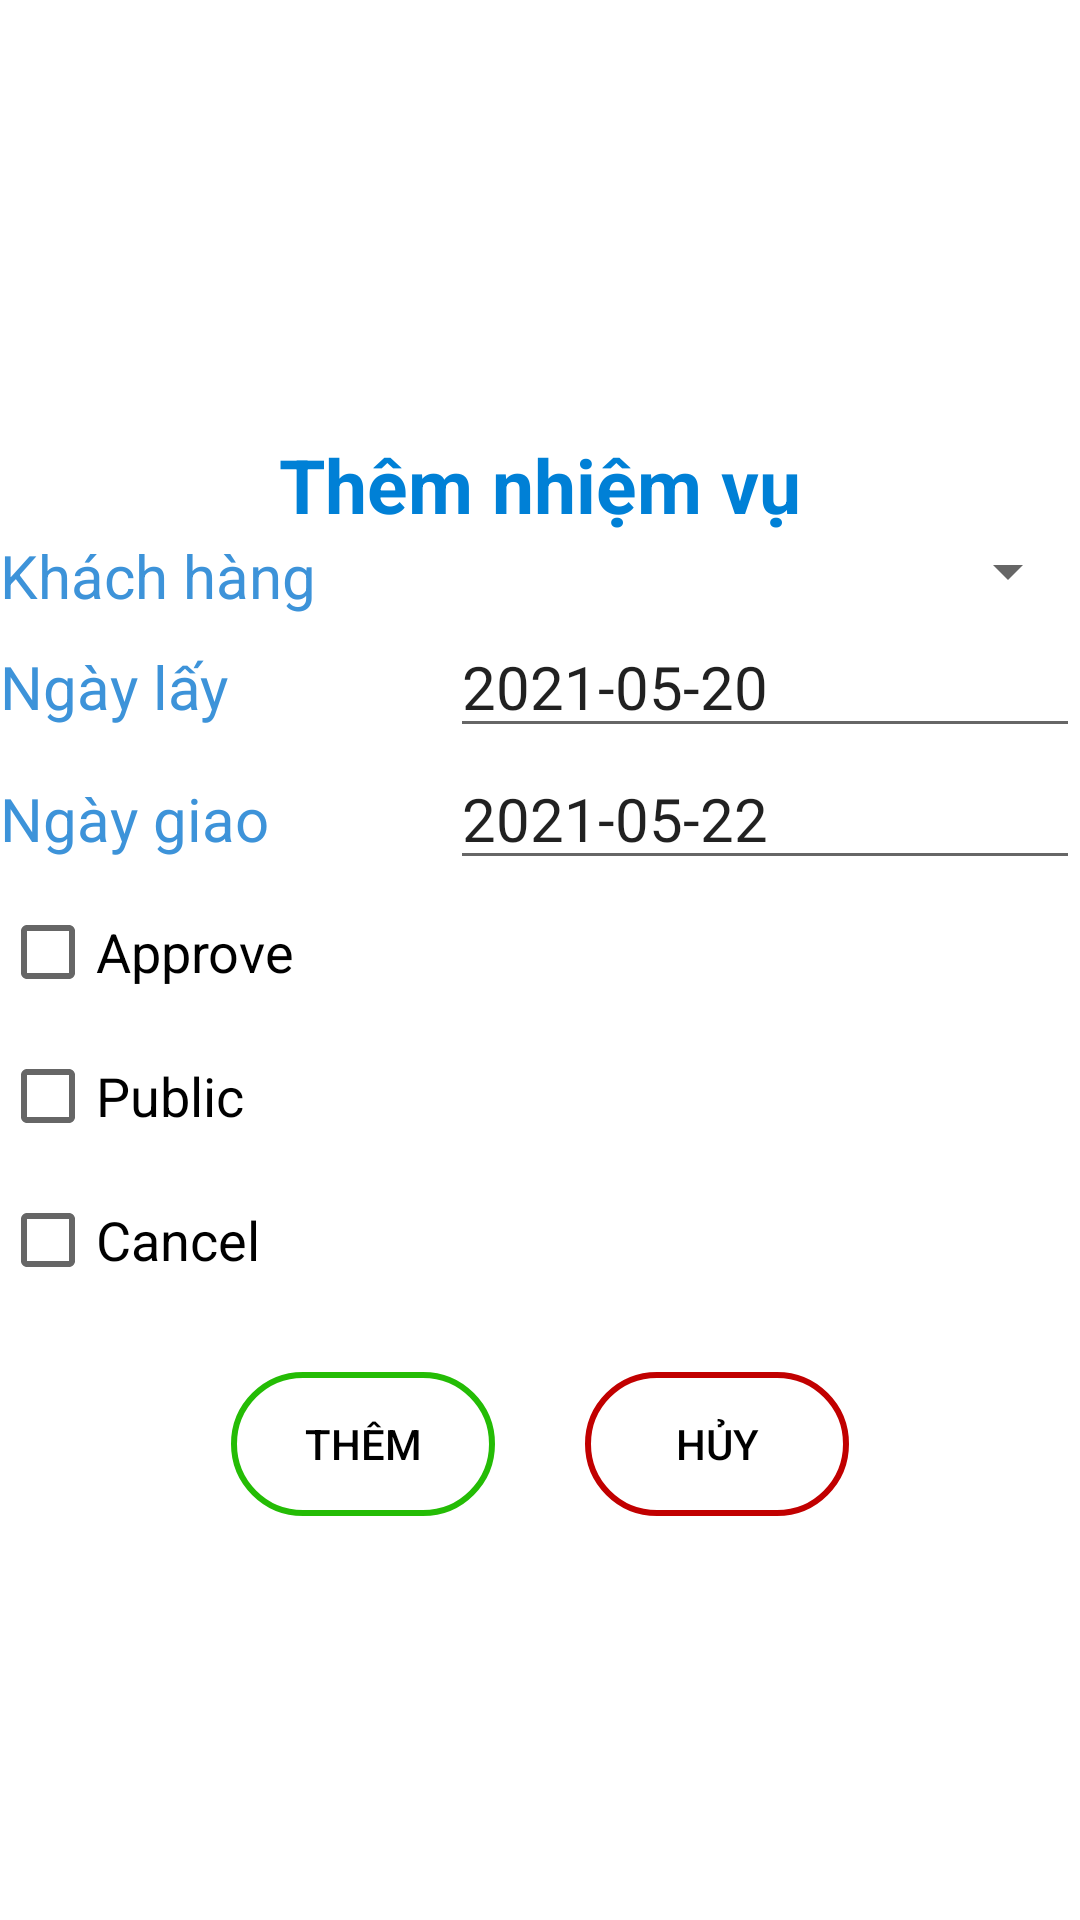

Produce the Android XML layout that renders to this screen, including the resource entries it uses.
<!-- AndroidManifest.xml: application theme Theme.DoAnCuoiKy -->
<!-- res/layout/dialog_them_nhiem_vu.xml -->
<?xml version="1.0" encoding="utf-8"?>
<LinearLayout xmlns:android="http://schemas.android.com/apk/res/android"
    xmlns:app="http://schemas.android.com/apk/res-auto"
    android:layout_width="350dp"
    android:layout_height="450dp"
    android:layout_gravity="center"
    android:background="#FFFFFF"
    android:gravity="center"
    android:orientation="vertical"
    android:id="@+id/dialog_themnv">

    <TextView
        android:id="@+id/tvTaskDialog"
        android:layout_width="match_parent"
        android:layout_height="wrap_content"
        android:gravity="center_horizontal"
        android:paddingTop="10dp"
        android:text="Thêm nhiệm vụ"
        android:textColor="#0080D6"
        android:textSize="25dp"
        android:textStyle="bold" />

    <LinearLayout
        android:layout_width="match_parent"
        android:layout_height="wrap_content"
        android:orientation="horizontal">

        <TextView
            android:layout_width="150dp"
            android:layout_height="wrap_content"
            android:text="Khách hàng"
            android:textColor="@color/colorBlue"
            android:textSize="20dp" />

        <Spinner
            android:id="@+id/spnKH"
            android:layout_width="match_parent"
            android:layout_height="wrap_content" />

    </LinearLayout>

    <LinearLayout
        android:layout_width="match_parent"
        android:layout_height="wrap_content"
        android:orientation="horizontal">

        <TextView
            android:layout_width="150dp"
            android:layout_height="wrap_content"
            android:text="Ngày lấy"
            android:textColor="@color/colorBlue"
            android:textSize="20dp" />

        <EditText
            android:id="@+id/etPickup"
            android:layout_width="match_parent"
            android:layout_height="wrap_content"
            android:text="2021-05-20"
            android:textSize="20dp" />

    </LinearLayout>

    <LinearLayout
        android:layout_width="match_parent"
        android:layout_height="wrap_content"
        android:orientation="horizontal">

        <TextView
            android:layout_width="150dp"
            android:layout_height="wrap_content"
            android:text="Ngày giao"
            android:textColor="@color/colorBlue"
            android:textSize="20dp" />

        <EditText
            android:id="@+id/etDropoff"
            android:layout_width="match_parent"
            android:layout_height="wrap_content"
            android:text="2021-05-22"
            android:textSize="20dp" />

    </LinearLayout>

    <CheckBox
        android:id="@+id/cbApprovee"
        android:layout_width="match_parent"
        android:layout_height="wrap_content"
        android:text="Approve"
        android:textSize="18sp" />

    <CheckBox
        android:id="@+id/cbPublice"
        android:layout_width="match_parent"
        android:layout_height="wrap_content"
        android:text="Public"
        android:textSize="18sp" />

    <CheckBox
        android:id="@+id/cbCancele"
        android:layout_width="match_parent"
        android:layout_height="wrap_content"
        android:text="Cancel"
        android:textSize="18sp" />


    <LinearLayout
        android:layout_width="match_parent"
        android:layout_height="wrap_content"
        android:layout_marginTop="20dp"
        android:gravity="center_horizontal"
        android:orientation="horizontal">

        <Button
            android:id="@+id/btnThem"
            android:layout_width="wrap_content"
            android:layout_height="wrap_content"
            android:background="@drawable/btngreen"
            android:text="Thêm"
            android:textColor="@color/black"
            app:backgroundTint="@null" />

        <Button
            android:id="@+id/btnHuy"
            android:layout_width="wrap_content"
            android:layout_height="wrap_content"
            android:layout_marginLeft="30dp"
            android:background="@drawable/btnred"
            android:text="Hủy"
            android:textColor="@color/black"
            app:backgroundTint="@null" />

    </LinearLayout>


</LinearLayout>
<!-- resources referenced by this layout -->
<resources>
  <color name="black">#FF000000</color>
  <color name="colorBlue">#3d93d9</color>
  <!-- drawable btngreen (drawable) -->
  <?xml version="1.0" encoding="utf-8"?>
  <shape xmlns:android="http://schemas.android.com/apk/res/android">
  <solid android:color="#00000000" />
      <stroke android:color="#24BC05" android:width="2dp"/>
      <corners android:radius="@android:dimen/app_icon_size"/>
  </shape>
  <!-- drawable btnred (drawable) -->
  <?xml version="1.0" encoding="utf-8"?>
  <shape xmlns:android="http://schemas.android.com/apk/res/android">
  <solid android:color="#00000000" />
      <stroke android:color="#C10000" android:width="2dp"/>
      <corners android:radius="@android:dimen/app_icon_size"/>
  </shape>
  <style name="Theme.DoAnCuoiKy" parent="Theme.MaterialComponents.DayNight.DarkActionBar">
          
          <item name="colorPrimary">@color/purple_500</item>
          <item name="colorPrimaryVariant">@color/purple_700</item>
          <item name="colorOnPrimary">@color/white</item>
          
          <item name="colorSecondary">@color/teal_200</item>
          <item name="colorSecondaryVariant">@color/teal_700</item>
          <item name="colorOnSecondary">@color/black</item>
          
          <item name="android:statusBarColor" tools:targetApi="l">?attr/colorPrimaryVariant</item>
          
      </style>
  <color name="purple_500">#FF6200EE</color>
  <color name="purple_700">#FF3700B3</color>
  <color name="white">#FFFFFFFF</color>
  <color name="teal_200">#FF03DAC5</color>
  <color name="teal_700">#FF018786</color>
</resources>
